Run: headless pygame with SDL's dummy video driver; simulated clock (each Clock.tick advances the game by its frame time, no real sleeping); random seed 0; keys injected as events and as key.get_pressed() state; no mouse input.
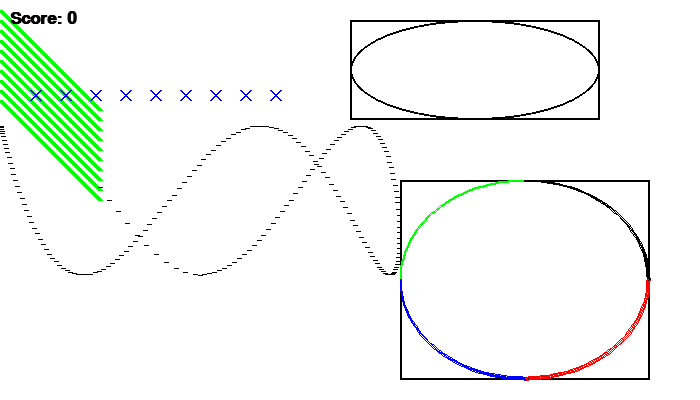
Frame 1 of 4 · flips 1–60 · no input
Frame 2 of 4 · flips 61–180 · tapped SPACE, RETURN · held RIGHT (→), D · screen unchanged from frame 1, image omitted
Frame 3 of 4 · flips 181–300 · held DOWN (↓), S · screen unchanged from frame 2, image omitted
Frame 4 of 4 · flips 301–420 · held LEFT (←), A, UP (↑), W · screen unchanged from frame 3, image omitted

The pygame program that drew these frames:

import pygame
import sys
import math

pygame.init()


BLACK = (  0,   0,   0)
WHITE = (255, 255, 255)
GREEN = (  0, 255,   0)
RED   = (255,   0,   0)
BLUE  = (  0,   0, 255)

FPS = 30
PI = math.pi

SCREEN_WIDTH = 700
SCREEN_HEIGHT = 400
screen = pygame.display.set_mode((SCREEN_WIDTH, SCREEN_HEIGHT))
pygame.display.set_caption('Chapter 5')

clock = pygame.time.Clock()
y_offset = 0

font = pygame.font.SysFont('calibri', 25, True, False)
score = 0
text = font.render(f'Score: {str(score)}', True, BLACK)


while True:
    for event in pygame.event.get():
        if event.type == pygame.QUIT:
            pygame.quit()
            sys.exit()

    screen.fill(WHITE)

    for y_offset in range(0, 100, 10):
        pygame.draw.line(screen, GREEN, (0, 10 + y_offset), (100, 110 + y_offset), 5)

    for i in range(200):
        radians_x = i / 20
        radians_y = i / 6

        x = int(200 * math.sin(radians_x)) + 200
        y = int(75 *  math.cos(radians_y)) + 200

        pygame.draw.line(screen, BLACK, (x, y), (x, y), 5)

    for x_offset in range(30, 300, 30):
        pygame.draw.line(screen, BLUE, (x_offset, 100), (x_offset + 10, 90), 2)
        pygame.draw.line(screen, BLUE, (x_offset, 90), (x_offset + 10, 100), 2)

    pygame.draw.rect(screen, BLACK, (350, 20, 250, 100), 2)
    pygame.draw.ellipse(screen, BLACK, (350, 20, 250, 100), 2)

    pygame.draw.rect(screen, BLACK, (400, 180, 250, 200), 2)

    #              surface, color,        rect,       start_angle, stop_angle
    pygame.draw.arc(screen, GREEN, (400, 180, 250, 200), PI / 2, PI, 2)
    pygame.draw.arc(screen, BLACK, (400, 180, 250, 200), 0, PI / 2, 2)
    pygame.draw.arc(screen, RED, (400, 180, 250, 200), 3 * PI / 2, 2 * PI, 2)
    pygame.draw.arc(screen, BLUE, (400, 180, 250, 200), PI, 3 * PI/2, 2)

    screen.blit(text, (10, 10))

    pygame.display.update()
    clock.tick(FPS)
